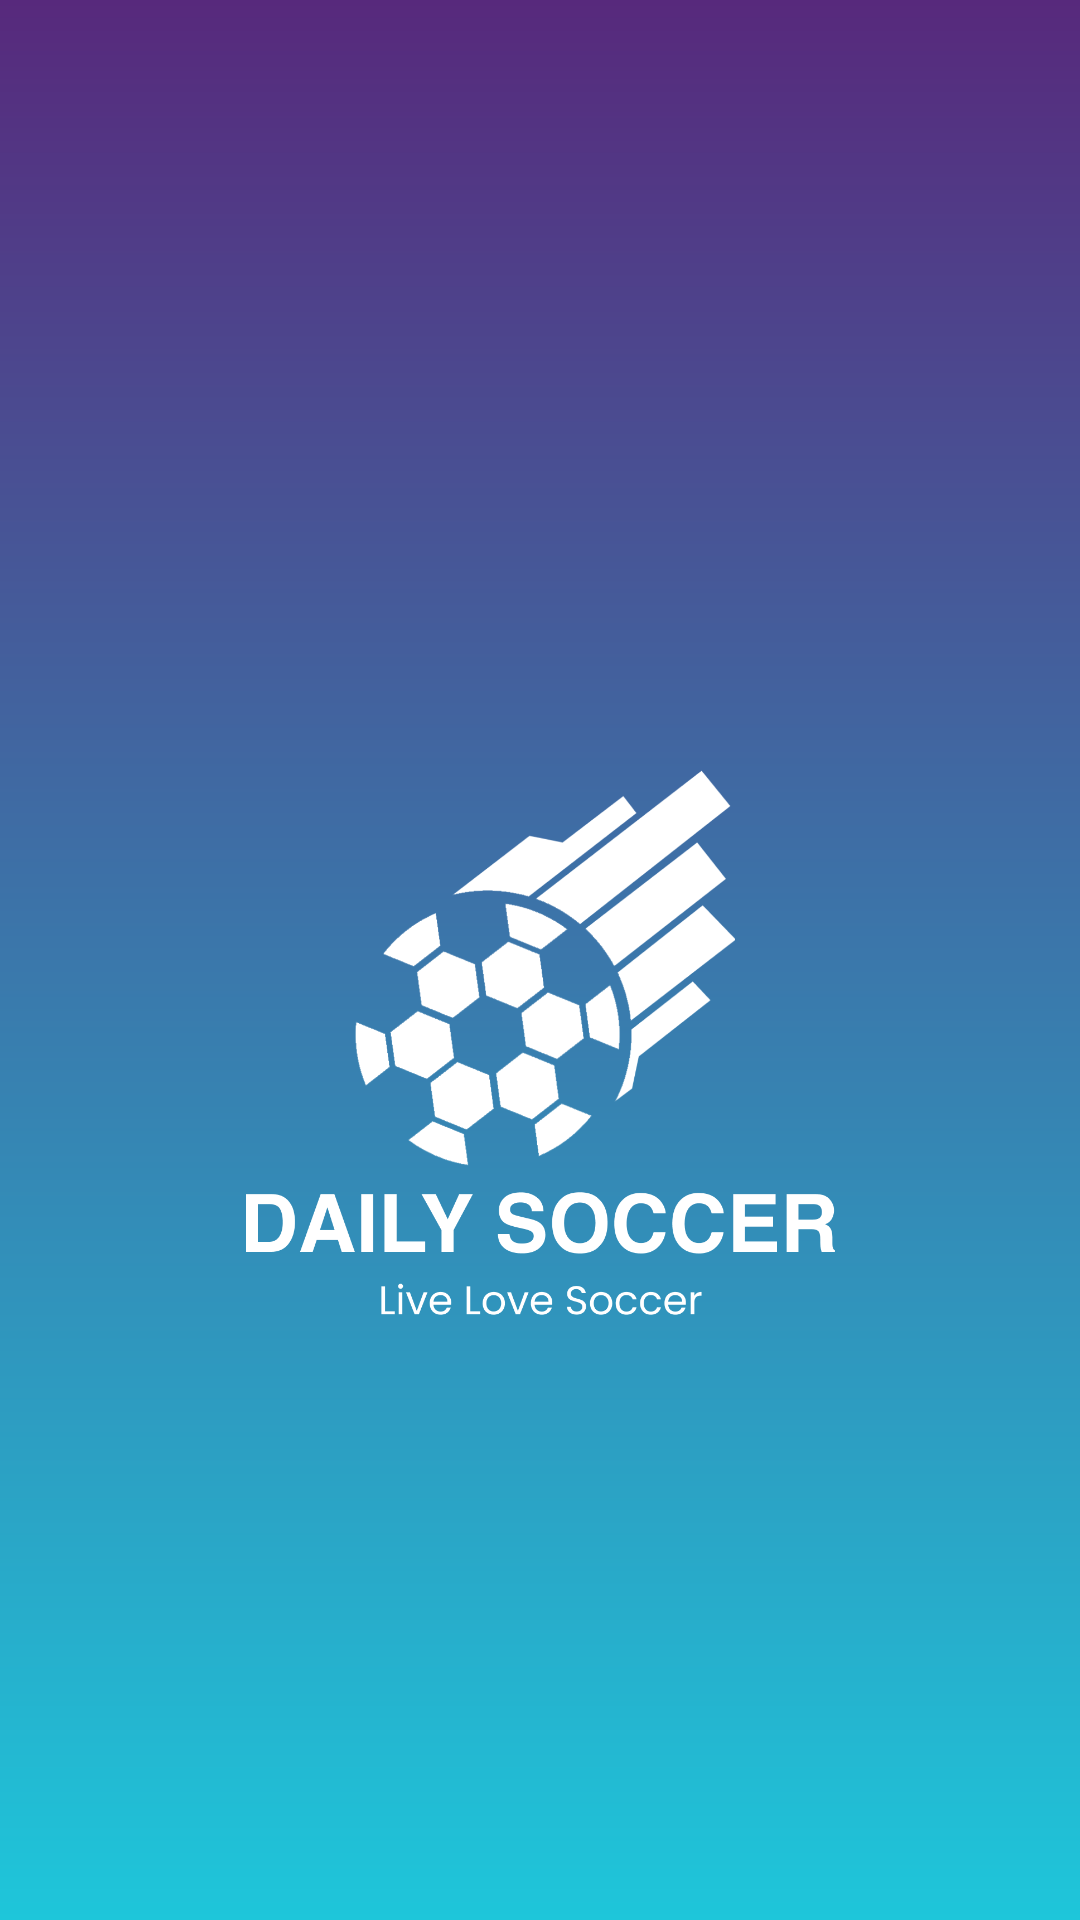

Reconstruct the res/layout file that produces this screen, plus the resources it refers to.
<!-- AndroidManifest.xml: application theme Theme.DailySoccer -->
<!-- res/layout/splash_screen.xml -->
<?xml version="1.0" encoding="utf-8"?>
<androidx.constraintlayout.widget.ConstraintLayout xmlns:android="http://schemas.android.com/apk/res/android"
    xmlns:app="http://schemas.android.com/apk/res-auto"
    xmlns:tools="http://schemas.android.com/tools"
    android:layout_width="match_parent"
    android:layout_height="match_parent"
    android:background="@drawable/ic_bg_splashscreen">

    <ImageView
        android:id="@+id/splashscreenView"
        android:layout_width="200dp"
        android:layout_height="200dp"
        android:layout_marginTop="250dp"
        android:foregroundGravity="center_vertical|center_horizontal"
        android:src="@drawable/ic_splashscreen_logo"
        app:layout_constraintLeft_toLeftOf="parent"
        app:layout_constraintRight_toRightOf="parent"
        app:layout_constraintTop_toTopOf="parent" />
</androidx.constraintlayout.widget.ConstraintLayout>
<!-- resources referenced by this layout -->
<resources>
  <!-- drawable ic_bg_splashscreen (drawable) -->
  <vector xmlns:android="http://schemas.android.com/apk/res/android"
      xmlns:aapt="http://schemas.android.com/aapt"
      android:width="414dp"
      android:height="896dp"
      android:viewportWidth="414"
      android:viewportHeight="896">
    <path
        android:pathData="M0,0h414v896h-414z">
      <aapt:attr name="android:fillColor">
        <gradient 
            android:startY="0"
            android:startX="207"
            android:endY="896"
            android:endX="207"
            android:type="linear">
          <item android:offset="0" android:color="#FF57297C"/>
          <item android:offset="1" android:color="#FF1EC6DA"/>
        </gradient>
      </aapt:attr>
    </path>
  </vector>
  <!-- drawable ic_splashscreen_logo: png bitmap (drawable, 83838 bytes) -->
  <style name="Theme.DailySoccer" parent="Theme.MaterialComponents.DayNight.DarkActionBar">
          
          <item name="colorPrimary">@color/purple_500</item>
          <item name="colorPrimaryVariant">@color/purple_700</item>
          <item name="colorOnPrimary">@color/white</item>
          
          <item name="colorSecondary">@color/teal_200</item>
          <item name="colorSecondaryVariant">@color/teal_700</item>
          <item name="colorOnSecondary">@color/black</item>
          
          <item name="android:statusBarColor" tools:targetApi="l">?attr/colorPrimaryVariant</item>
          
      </style>
  <!-- not gathered from this repository: default colours our renderer supplied (Android Studio template values) -->
  <color name="purple_500">#FF6200EE</color>
  <color name="purple_700">#FF3700B3</color>
  <color name="teal_200">#FF03DAC5</color>
  <color name="teal_700">#FF018786</color>
  <color name="black">#FF000000</color>
  <color name="white">#FFFFFFFF</color>
</resources>
